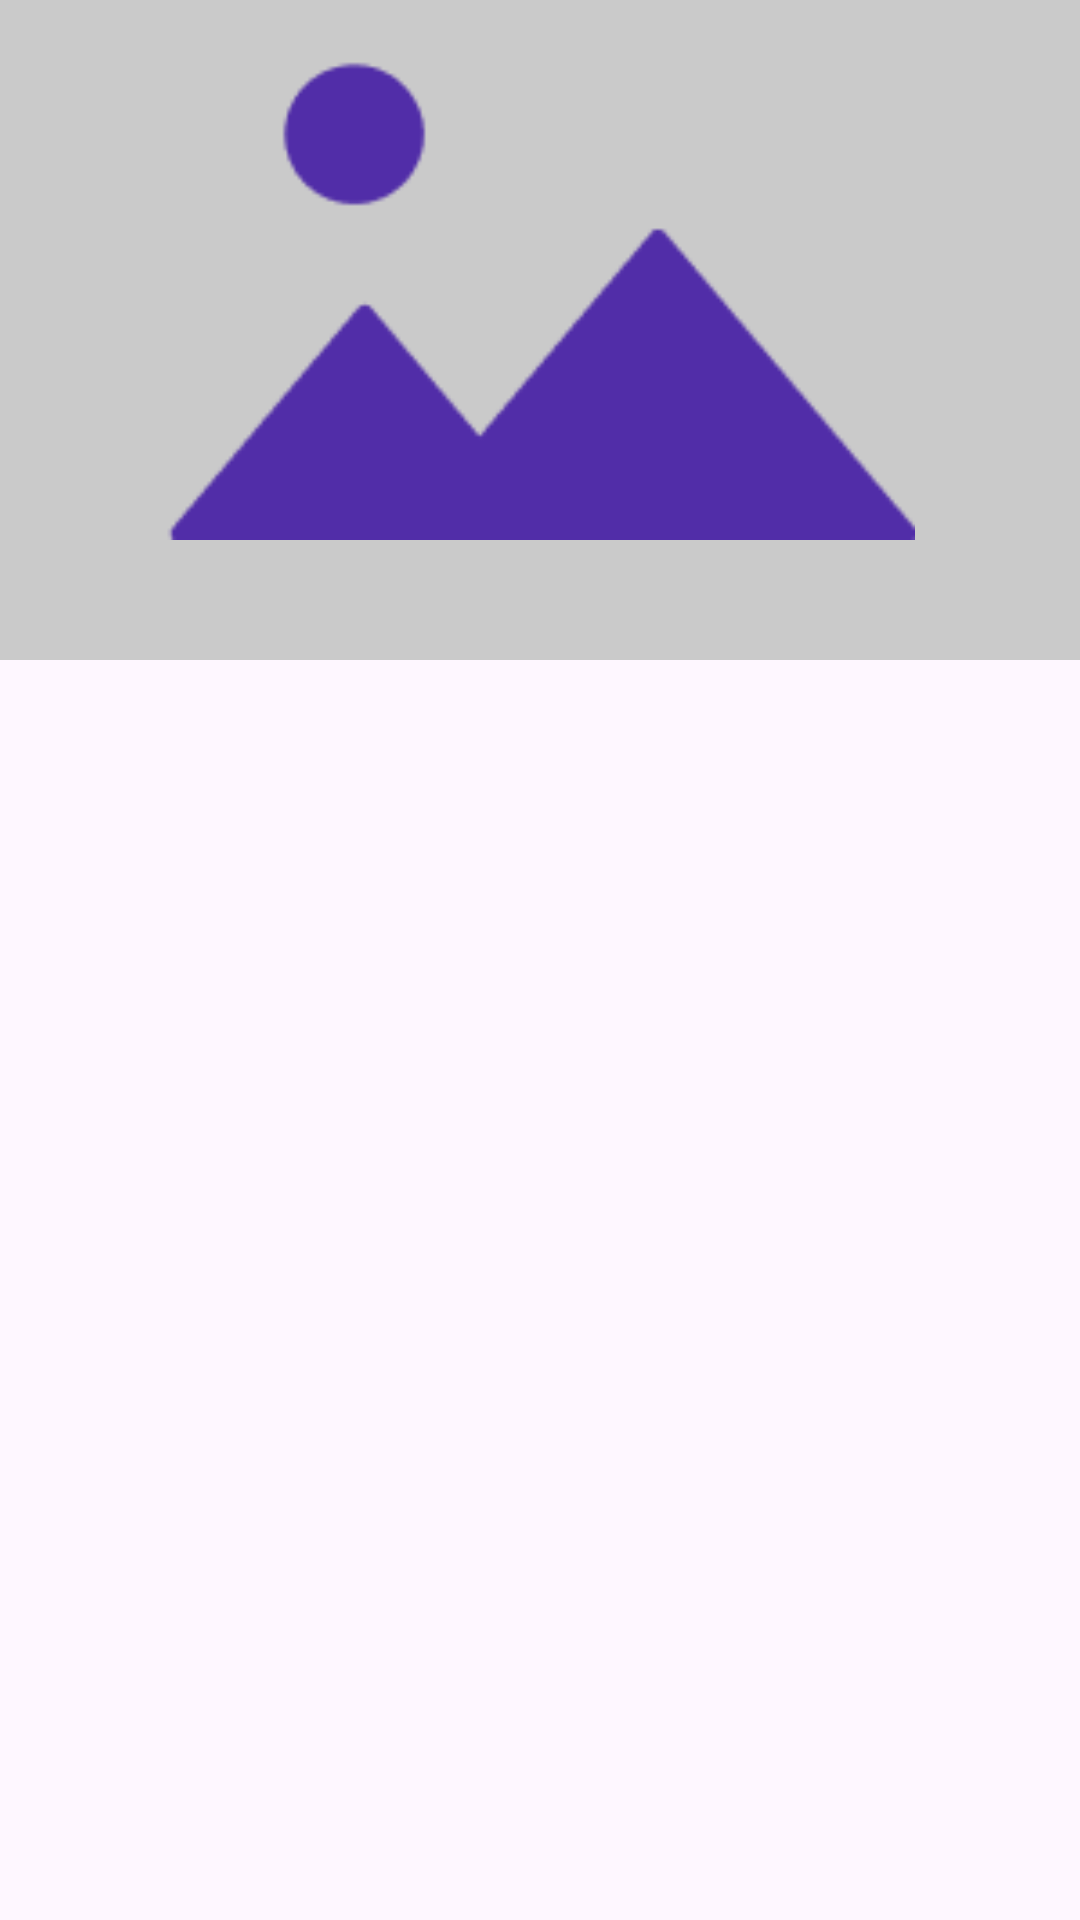

This screen was rendered from an Android layout file. Write that file and the resources it references.
<!-- AndroidManifest.xml: application theme Theme.Fitoozone -->
<!-- res/layout/fragment_workout.xml -->
<?xml version="1.0" encoding="utf-8"?>
<LinearLayout xmlns:android="http://schemas.android.com/apk/res/android"
    xmlns:tools="http://schemas.android.com/tools"
    android:layout_width="match_parent"
    android:layout_height="match_parent"
    xmlns:app="http://schemas.android.com/apk/res-auto"
    android:orientation="vertical"
    tools:context=".WorkoutFragment">

    <androidx.constraintlayout.widget.ConstraintLayout
        android:layout_width="match_parent"
        android:background="#CACACA"
        android:layout_height="220dp">

        <ImageView
            android:layout_margin="20dp"
            android:layout_width="24dp"
            android:layout_height="24dp"
            app:layout_constraintStart_toStartOf="parent"
            app:layout_constraintTop_toTopOf="parent"
            android:src="@drawable/ic_back_arrow_24"/>

        <ImageView
            android:layout_margin="16dp"
            android:layout_width="32dp"
            android:layout_height="32dp"
            app:layout_constraintTop_toTopOf="parent"
            app:layout_constraintEnd_toEndOf="parent"
            android:src="@drawable/ic_favorite_border_24"/>

        <ImageView
            android:layout_width="match_parent"
            android:layout_height="200dp"
            android:padding="20dp"
            app:layout_constraintTop_toTopOf="parent"
            app:layout_constraintEnd_toEndOf="parent"
            android:src="@drawable/image_icon"/>

    </androidx.constraintlayout.widget.ConstraintLayout>

</LinearLayout>
<!-- resources referenced by this layout -->
<resources>
  <!-- drawable image_icon: png bitmap (drawable, 1656 bytes) -->
  <style name="Theme.Fitoozone" parent="Base.Theme.Fitoozone" />
  <style name="Base.Theme.Fitoozone" parent="Theme.Material3.DayNight.NoActionBar">
          
          
      </style>
</resources>
